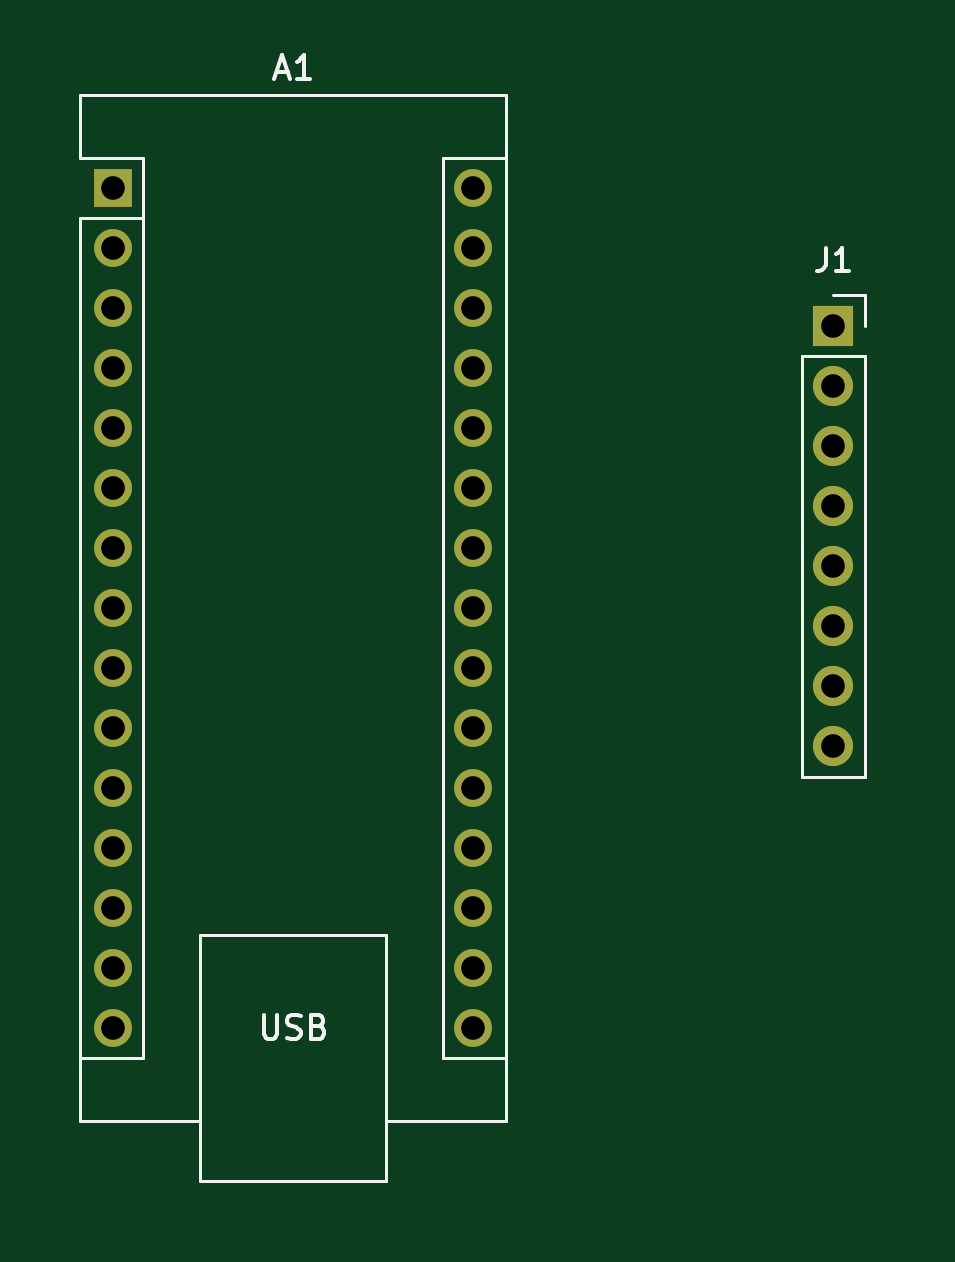
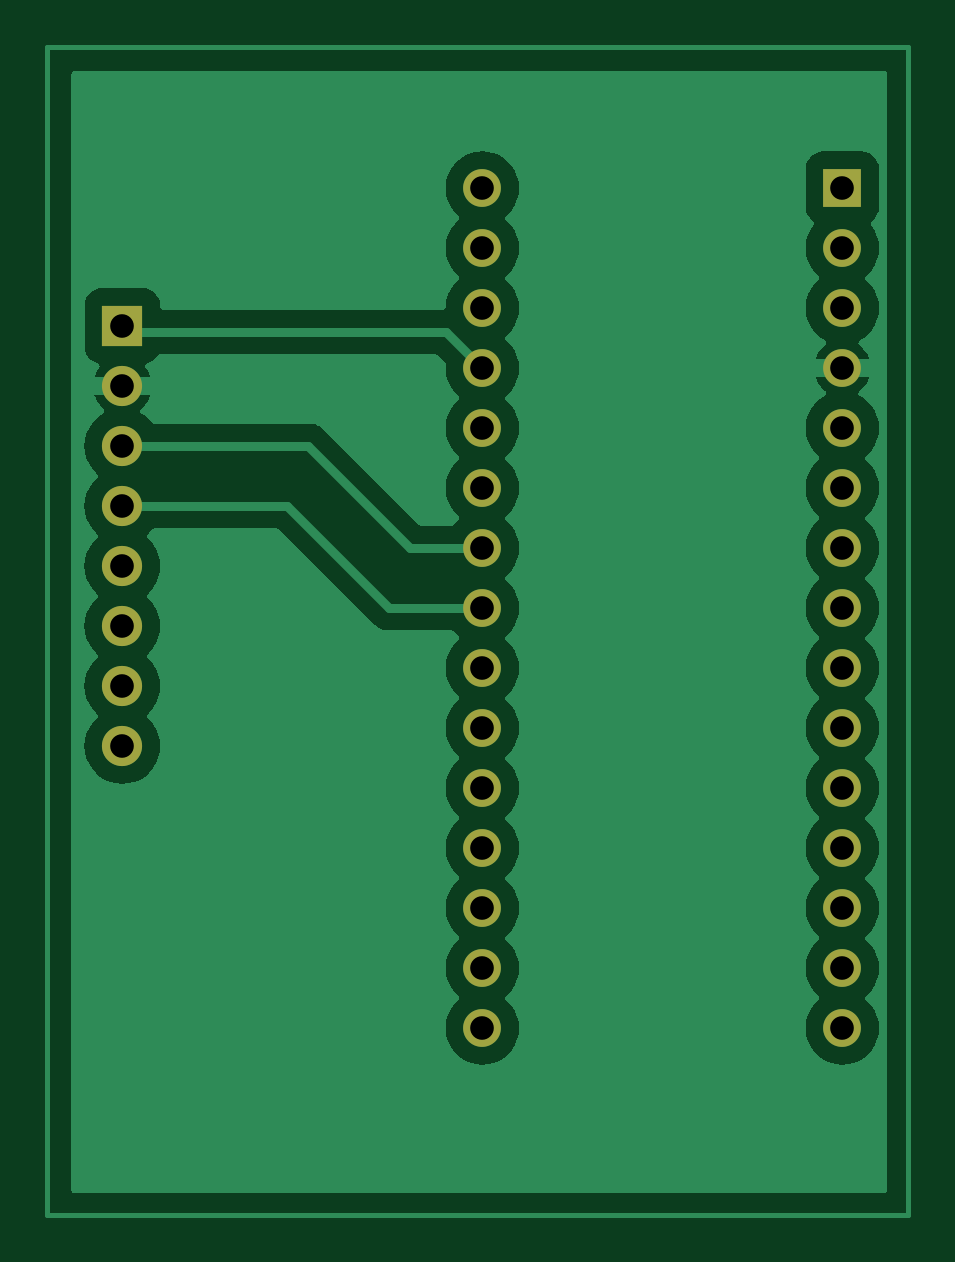
Circuit board: 11 layer files. Board 36.4 x 49.4 mm.
- bottom_copper: IMU com arduino-B_Cu.gbr (43830 bytes)
- bottom_mask: IMU com arduino-B_Mask.gbr (1587 bytes)
- paste: IMU com arduino-B_Paste.gbr (458 bytes)
- bottom_silk: IMU com arduino-B_Silkscreen.gbr (459 bytes)
- outline: IMU com arduino-Edge_Cuts.gbr (431 bytes)
- top_copper: IMU com arduino-F_Cu.gbr (3738 bytes)
- top_mask: IMU com arduino-F_Mask.gbr (1587 bytes)
- paste: IMU com arduino-F_Paste.gbr (458 bytes)
- top_silk: IMU com arduino-F_Silkscreen.gbr (5047 bytes)
- drill: IMU com arduino-NPTH.drl (265 bytes)
- drill: IMU com arduino-PTH.drl (816 bytes)

=== bottom_copper: IMU com arduino-B_Cu.gbr (43830 bytes, source omitted) ===
=== bottom_mask: IMU com arduino-B_Mask.gbr ===
%TF.GenerationSoftware,KiCad,Pcbnew,8.0.4*%
%TF.CreationDate,2024-09-23T10:04:25-03:00*%
%TF.ProjectId,IMU com arduino,494d5520-636f-46d2-9061-726475696e6f,rev?*%
%TF.SameCoordinates,Original*%
%TF.FileFunction,Soldermask,Bot*%
%TF.FilePolarity,Negative*%
%FSLAX46Y46*%
G04 Gerber Fmt 4.6, Leading zero omitted, Abs format (unit mm)*
G04 Created by KiCad (PCBNEW 8.0.4) date 2024-09-23 10:04:25*
%MOMM*%
%LPD*%
G01*
G04 APERTURE LIST*
%ADD10O,1.700000X1.700000*%
%ADD11R,1.700000X1.700000*%
%ADD12R,1.600000X1.600000*%
%ADD13O,1.600000X1.600000*%
G04 APERTURE END LIST*
D10*
%TO.C,J1*%
X162687000Y-97790000D03*
X162687000Y-95250000D03*
X162687000Y-92710000D03*
X162687000Y-90170000D03*
X162687000Y-87630000D03*
X162687000Y-85090000D03*
X162687000Y-82550000D03*
D11*
X162687000Y-80010000D03*
%TD*%
D12*
%TO.C,A1*%
X132207000Y-74168000D03*
D13*
X132207000Y-76708000D03*
X132207000Y-79248000D03*
X132207000Y-81788000D03*
X132207000Y-84328000D03*
X132207000Y-86868000D03*
X132207000Y-89408000D03*
X132207000Y-91948000D03*
X132207000Y-94488000D03*
X132207000Y-97028000D03*
X132207000Y-99568000D03*
X132207000Y-102108000D03*
X132207000Y-104648000D03*
X132207000Y-107188000D03*
X132207000Y-109728000D03*
X147447000Y-109728000D03*
X147447000Y-107188000D03*
X147447000Y-104648000D03*
X147447000Y-102108000D03*
X147447000Y-99568000D03*
X147447000Y-97028000D03*
X147447000Y-94488000D03*
X147447000Y-91948000D03*
X147447000Y-89408000D03*
X147447000Y-86868000D03*
X147447000Y-84328000D03*
X147447000Y-81788000D03*
X147447000Y-79248000D03*
X147447000Y-76708000D03*
X147447000Y-74168000D03*
%TD*%
M02*

=== paste: IMU com arduino-B_Paste.gbr ===
%TF.GenerationSoftware,KiCad,Pcbnew,8.0.4*%
%TF.CreationDate,2024-09-23T10:04:25-03:00*%
%TF.ProjectId,IMU com arduino,494d5520-636f-46d2-9061-726475696e6f,rev?*%
%TF.SameCoordinates,Original*%
%TF.FileFunction,Paste,Bot*%
%TF.FilePolarity,Positive*%
%FSLAX46Y46*%
G04 Gerber Fmt 4.6, Leading zero omitted, Abs format (unit mm)*
G04 Created by KiCad (PCBNEW 8.0.4) date 2024-09-23 10:04:25*
%MOMM*%
%LPD*%
G01*
G04 APERTURE LIST*
G04 APERTURE END LIST*
M02*

=== bottom_silk: IMU com arduino-B_Silkscreen.gbr ===
%TF.GenerationSoftware,KiCad,Pcbnew,8.0.4*%
%TF.CreationDate,2024-09-23T10:04:25-03:00*%
%TF.ProjectId,IMU com arduino,494d5520-636f-46d2-9061-726475696e6f,rev?*%
%TF.SameCoordinates,Original*%
%TF.FileFunction,Legend,Bot*%
%TF.FilePolarity,Positive*%
%FSLAX46Y46*%
G04 Gerber Fmt 4.6, Leading zero omitted, Abs format (unit mm)*
G04 Created by KiCad (PCBNEW 8.0.4) date 2024-09-23 10:04:25*
%MOMM*%
%LPD*%
G01*
G04 APERTURE LIST*
G04 APERTURE END LIST*
M02*

=== outline: IMU com arduino-Edge_Cuts.gbr ===
%TF.GenerationSoftware,KiCad,Pcbnew,8.0.4*%
%TF.CreationDate,2024-09-23T10:04:25-03:00*%
%TF.ProjectId,IMU com arduino,494d5520-636f-46d2-9061-726475696e6f,rev?*%
%TF.SameCoordinates,Original*%
%TF.FileFunction,Profile,NP*%
%FSLAX46Y46*%
G04 Gerber Fmt 4.6, Leading zero omitted, Abs format (unit mm)*
G04 Created by KiCad (PCBNEW 8.0.4) date 2024-09-23 10:04:25*
%MOMM*%
%LPD*%
G01*
G04 APERTURE LIST*
G04 APERTURE END LIST*
M02*

=== top_copper: IMU com arduino-F_Cu.gbr ===
%TF.GenerationSoftware,KiCad,Pcbnew,8.0.4*%
%TF.CreationDate,2024-09-23T10:04:25-03:00*%
%TF.ProjectId,IMU com arduino,494d5520-636f-46d2-9061-726475696e6f,rev?*%
%TF.SameCoordinates,Original*%
%TF.FileFunction,Copper,L1,Top*%
%TF.FilePolarity,Positive*%
%FSLAX46Y46*%
G04 Gerber Fmt 4.6, Leading zero omitted, Abs format (unit mm)*
G04 Created by KiCad (PCBNEW 8.0.4) date 2024-09-23 10:04:25*
%MOMM*%
%LPD*%
G01*
G04 APERTURE LIST*
%TA.AperFunction,ComponentPad*%
%ADD10O,1.700000X1.700000*%
%TD*%
%TA.AperFunction,ComponentPad*%
%ADD11R,1.700000X1.700000*%
%TD*%
%TA.AperFunction,ComponentPad*%
%ADD12R,1.600000X1.600000*%
%TD*%
%TA.AperFunction,ComponentPad*%
%ADD13O,1.600000X1.600000*%
%TD*%
%TA.AperFunction,Conductor*%
%ADD14C,0.200000*%
%TD*%
G04 APERTURE END LIST*
D10*
%TO.P,J1,8,Pin_8*%
%TO.N,unconnected-(J1-Pin_8-Pad8)*%
X162687000Y-97790000D03*
%TO.P,J1,7,Pin_7*%
%TO.N,unconnected-(J1-Pin_7-Pad7)*%
X162687000Y-95250000D03*
%TO.P,J1,6,Pin_6*%
%TO.N,unconnected-(J1-Pin_6-Pad6)*%
X162687000Y-92710000D03*
%TO.P,J1,5,Pin_5*%
%TO.N,unconnected-(J1-Pin_5-Pad5)*%
X162687000Y-90170000D03*
%TO.P,J1,4,Pin_4*%
%TO.N,Net-(A1-A4)*%
X162687000Y-87630000D03*
%TO.P,J1,3,Pin_3*%
%TO.N,Net-(A1-A5)*%
X162687000Y-85090000D03*
%TO.P,J1,2,Pin_2*%
%TO.N,GND*%
X162687000Y-82550000D03*
D11*
%TO.P,J1,1,Pin_1*%
%TO.N,Net-(A1-+5V)*%
X162687000Y-80010000D03*
%TD*%
D12*
%TO.P,A1,1,D1/TX*%
%TO.N,unconnected-(A1-D1{slash}TX-Pad1)*%
X132207000Y-74168000D03*
D13*
%TO.P,A1,2,D0/RX*%
%TO.N,unconnected-(A1-D0{slash}RX-Pad2)*%
X132207000Y-76708000D03*
%TO.P,A1,3,~{RESET}*%
%TO.N,unconnected-(A1-~{RESET}-Pad3)*%
X132207000Y-79248000D03*
%TO.P,A1,4,GND*%
%TO.N,GND*%
X132207000Y-81788000D03*
%TO.P,A1,5,D2*%
%TO.N,unconnected-(A1-D2-Pad5)*%
X132207000Y-84328000D03*
%TO.P,A1,6,D3*%
%TO.N,unconnected-(A1-D3-Pad6)*%
X132207000Y-86868000D03*
%TO.P,A1,7,D4*%
%TO.N,unconnected-(A1-D4-Pad7)*%
X132207000Y-89408000D03*
%TO.P,A1,8,D5*%
%TO.N,unconnected-(A1-D5-Pad8)*%
X132207000Y-91948000D03*
%TO.P,A1,9,D6*%
%TO.N,unconnected-(A1-D6-Pad9)*%
X132207000Y-94488000D03*
%TO.P,A1,10,D7*%
%TO.N,unconnected-(A1-D7-Pad10)*%
X132207000Y-97028000D03*
%TO.P,A1,11,D8*%
%TO.N,unconnected-(A1-D8-Pad11)*%
X132207000Y-99568000D03*
%TO.P,A1,12,D9*%
%TO.N,unconnected-(A1-D9-Pad12)*%
X132207000Y-102108000D03*
%TO.P,A1,13,D10*%
%TO.N,unconnected-(A1-D10-Pad13)*%
X132207000Y-104648000D03*
%TO.P,A1,14,D11*%
%TO.N,unconnected-(A1-D11-Pad14)*%
X132207000Y-107188000D03*
%TO.P,A1,15,D12*%
%TO.N,unconnected-(A1-D12-Pad15)*%
X132207000Y-109728000D03*
%TO.P,A1,16,D13*%
%TO.N,unconnected-(A1-D13-Pad16)*%
X147447000Y-109728000D03*
%TO.P,A1,17,3V3*%
%TO.N,unconnected-(A1-3V3-Pad17)*%
X147447000Y-107188000D03*
%TO.P,A1,18,AREF*%
%TO.N,unconnected-(A1-AREF-Pad18)*%
X147447000Y-104648000D03*
%TO.P,A1,19,A0*%
%TO.N,unconnected-(A1-A0-Pad19)*%
X147447000Y-102108000D03*
%TO.P,A1,20,A1*%
%TO.N,unconnected-(A1-A1-Pad20)*%
X147447000Y-99568000D03*
%TO.P,A1,21,A2*%
%TO.N,unconnected-(A1-A2-Pad21)*%
X147447000Y-97028000D03*
%TO.P,A1,22,A3*%
%TO.N,unconnected-(A1-A3-Pad22)*%
X147447000Y-94488000D03*
%TO.P,A1,23,A4*%
%TO.N,Net-(A1-A4)*%
X147447000Y-91948000D03*
%TO.P,A1,24,A5*%
%TO.N,Net-(A1-A5)*%
X147447000Y-89408000D03*
%TO.P,A1,25,A6*%
%TO.N,unconnected-(A1-A6-Pad25)*%
X147447000Y-86868000D03*
%TO.P,A1,26,A7*%
%TO.N,unconnected-(A1-A7-Pad26)*%
X147447000Y-84328000D03*
%TO.P,A1,27,+5V*%
%TO.N,Net-(A1-+5V)*%
X147447000Y-81788000D03*
%TO.P,A1,28,~{RESET}*%
%TO.N,unconnected-(A1-~{RESET}-Pad28)*%
X147447000Y-79248000D03*
%TO.P,A1,29,GND*%
%TO.N,unconnected-(A1-GND-Pad29)*%
X147447000Y-76708000D03*
%TO.P,A1,30,VIN*%
%TO.N,unconnected-(A1-VIN-Pad30)*%
X147447000Y-74168000D03*
%TD*%
D14*
%TO.N,Net-(A1-A4)*%
X147955000Y-91948000D02*
X147447000Y-92456000D01*
%TD*%
M02*

=== top_mask: IMU com arduino-F_Mask.gbr ===
%TF.GenerationSoftware,KiCad,Pcbnew,8.0.4*%
%TF.CreationDate,2024-09-23T10:04:25-03:00*%
%TF.ProjectId,IMU com arduino,494d5520-636f-46d2-9061-726475696e6f,rev?*%
%TF.SameCoordinates,Original*%
%TF.FileFunction,Soldermask,Top*%
%TF.FilePolarity,Negative*%
%FSLAX46Y46*%
G04 Gerber Fmt 4.6, Leading zero omitted, Abs format (unit mm)*
G04 Created by KiCad (PCBNEW 8.0.4) date 2024-09-23 10:04:25*
%MOMM*%
%LPD*%
G01*
G04 APERTURE LIST*
%ADD10O,1.700000X1.700000*%
%ADD11R,1.700000X1.700000*%
%ADD12R,1.600000X1.600000*%
%ADD13O,1.600000X1.600000*%
G04 APERTURE END LIST*
D10*
%TO.C,J1*%
X162687000Y-97790000D03*
X162687000Y-95250000D03*
X162687000Y-92710000D03*
X162687000Y-90170000D03*
X162687000Y-87630000D03*
X162687000Y-85090000D03*
X162687000Y-82550000D03*
D11*
X162687000Y-80010000D03*
%TD*%
D12*
%TO.C,A1*%
X132207000Y-74168000D03*
D13*
X132207000Y-76708000D03*
X132207000Y-79248000D03*
X132207000Y-81788000D03*
X132207000Y-84328000D03*
X132207000Y-86868000D03*
X132207000Y-89408000D03*
X132207000Y-91948000D03*
X132207000Y-94488000D03*
X132207000Y-97028000D03*
X132207000Y-99568000D03*
X132207000Y-102108000D03*
X132207000Y-104648000D03*
X132207000Y-107188000D03*
X132207000Y-109728000D03*
X147447000Y-109728000D03*
X147447000Y-107188000D03*
X147447000Y-104648000D03*
X147447000Y-102108000D03*
X147447000Y-99568000D03*
X147447000Y-97028000D03*
X147447000Y-94488000D03*
X147447000Y-91948000D03*
X147447000Y-89408000D03*
X147447000Y-86868000D03*
X147447000Y-84328000D03*
X147447000Y-81788000D03*
X147447000Y-79248000D03*
X147447000Y-76708000D03*
X147447000Y-74168000D03*
%TD*%
M02*

=== paste: IMU com arduino-F_Paste.gbr ===
%TF.GenerationSoftware,KiCad,Pcbnew,8.0.4*%
%TF.CreationDate,2024-09-23T10:04:25-03:00*%
%TF.ProjectId,IMU com arduino,494d5520-636f-46d2-9061-726475696e6f,rev?*%
%TF.SameCoordinates,Original*%
%TF.FileFunction,Paste,Top*%
%TF.FilePolarity,Positive*%
%FSLAX46Y46*%
G04 Gerber Fmt 4.6, Leading zero omitted, Abs format (unit mm)*
G04 Created by KiCad (PCBNEW 8.0.4) date 2024-09-23 10:04:25*
%MOMM*%
%LPD*%
G01*
G04 APERTURE LIST*
G04 APERTURE END LIST*
M02*

=== top_silk: IMU com arduino-F_Silkscreen.gbr ===
%TF.GenerationSoftware,KiCad,Pcbnew,8.0.4*%
%TF.CreationDate,2024-09-23T10:04:25-03:00*%
%TF.ProjectId,IMU com arduino,494d5520-636f-46d2-9061-726475696e6f,rev?*%
%TF.SameCoordinates,Original*%
%TF.FileFunction,Legend,Top*%
%TF.FilePolarity,Positive*%
%FSLAX46Y46*%
G04 Gerber Fmt 4.6, Leading zero omitted, Abs format (unit mm)*
G04 Created by KiCad (PCBNEW 8.0.4) date 2024-09-23 10:04:25*
%MOMM*%
%LPD*%
G01*
G04 APERTURE LIST*
%ADD10C,0.150000*%
%ADD11C,0.120000*%
G04 APERTURE END LIST*
D10*
X162353666Y-76694819D02*
X162353666Y-77409104D01*
X162353666Y-77409104D02*
X162306047Y-77551961D01*
X162306047Y-77551961D02*
X162210809Y-77647200D01*
X162210809Y-77647200D02*
X162067952Y-77694819D01*
X162067952Y-77694819D02*
X161972714Y-77694819D01*
X163353666Y-77694819D02*
X162782238Y-77694819D01*
X163067952Y-77694819D02*
X163067952Y-76694819D01*
X163067952Y-76694819D02*
X162972714Y-76837676D01*
X162972714Y-76837676D02*
X162877476Y-76932914D01*
X162877476Y-76932914D02*
X162782238Y-76980533D01*
X139112714Y-69257104D02*
X139588904Y-69257104D01*
X139017476Y-69542819D02*
X139350809Y-68542819D01*
X139350809Y-68542819D02*
X139684142Y-69542819D01*
X140541285Y-69542819D02*
X139969857Y-69542819D01*
X140255571Y-69542819D02*
X140255571Y-68542819D01*
X140255571Y-68542819D02*
X140160333Y-68685676D01*
X140160333Y-68685676D02*
X140065095Y-68780914D01*
X140065095Y-68780914D02*
X139969857Y-68828533D01*
X138565095Y-109182819D02*
X138565095Y-109992342D01*
X138565095Y-109992342D02*
X138612714Y-110087580D01*
X138612714Y-110087580D02*
X138660333Y-110135200D01*
X138660333Y-110135200D02*
X138755571Y-110182819D01*
X138755571Y-110182819D02*
X138946047Y-110182819D01*
X138946047Y-110182819D02*
X139041285Y-110135200D01*
X139041285Y-110135200D02*
X139088904Y-110087580D01*
X139088904Y-110087580D02*
X139136523Y-109992342D01*
X139136523Y-109992342D02*
X139136523Y-109182819D01*
X139565095Y-110135200D02*
X139707952Y-110182819D01*
X139707952Y-110182819D02*
X139946047Y-110182819D01*
X139946047Y-110182819D02*
X140041285Y-110135200D01*
X140041285Y-110135200D02*
X140088904Y-110087580D01*
X140088904Y-110087580D02*
X140136523Y-109992342D01*
X140136523Y-109992342D02*
X140136523Y-109897104D01*
X140136523Y-109897104D02*
X140088904Y-109801866D01*
X140088904Y-109801866D02*
X140041285Y-109754247D01*
X140041285Y-109754247D02*
X139946047Y-109706628D01*
X139946047Y-109706628D02*
X139755571Y-109659009D01*
X139755571Y-109659009D02*
X139660333Y-109611390D01*
X139660333Y-109611390D02*
X139612714Y-109563771D01*
X139612714Y-109563771D02*
X139565095Y-109468533D01*
X139565095Y-109468533D02*
X139565095Y-109373295D01*
X139565095Y-109373295D02*
X139612714Y-109278057D01*
X139612714Y-109278057D02*
X139660333Y-109230438D01*
X139660333Y-109230438D02*
X139755571Y-109182819D01*
X139755571Y-109182819D02*
X139993666Y-109182819D01*
X139993666Y-109182819D02*
X140136523Y-109230438D01*
X140898428Y-109659009D02*
X141041285Y-109706628D01*
X141041285Y-109706628D02*
X141088904Y-109754247D01*
X141088904Y-109754247D02*
X141136523Y-109849485D01*
X141136523Y-109849485D02*
X141136523Y-109992342D01*
X141136523Y-109992342D02*
X141088904Y-110087580D01*
X141088904Y-110087580D02*
X141041285Y-110135200D01*
X141041285Y-110135200D02*
X140946047Y-110182819D01*
X140946047Y-110182819D02*
X140565095Y-110182819D01*
X140565095Y-110182819D02*
X140565095Y-109182819D01*
X140565095Y-109182819D02*
X140898428Y-109182819D01*
X140898428Y-109182819D02*
X140993666Y-109230438D01*
X140993666Y-109230438D02*
X141041285Y-109278057D01*
X141041285Y-109278057D02*
X141088904Y-109373295D01*
X141088904Y-109373295D02*
X141088904Y-109468533D01*
X141088904Y-109468533D02*
X141041285Y-109563771D01*
X141041285Y-109563771D02*
X140993666Y-109611390D01*
X140993666Y-109611390D02*
X140898428Y-109659009D01*
X140898428Y-109659009D02*
X140565095Y-109659009D01*
D11*
%TO.C,J1*%
X164017000Y-81280000D02*
X164017000Y-99120000D01*
X164017000Y-78680000D02*
X164017000Y-80010000D01*
X162687000Y-78680000D02*
X164017000Y-78680000D01*
X161357000Y-99120000D02*
X164017000Y-99120000D01*
X161357000Y-81280000D02*
X164017000Y-81280000D01*
X161357000Y-81280000D02*
X161357000Y-99120000D01*
%TO.C,A1*%
X130807000Y-70228000D02*
X130807000Y-72898000D01*
X130807000Y-75438000D02*
X130807000Y-113668000D01*
X130807000Y-113668000D02*
X135887000Y-113668000D01*
X133477000Y-72898000D02*
X130807000Y-72898000D01*
X133477000Y-75438000D02*
X130807000Y-75438000D01*
X133477000Y-75438000D02*
X133477000Y-72898000D01*
X133477000Y-75438000D02*
X133477000Y-110998000D01*
X133477000Y-110998000D02*
X130807000Y-110998000D01*
X135887000Y-105788000D02*
X143767000Y-105788000D01*
X135887000Y-116208000D02*
X135887000Y-105788000D01*
X143767000Y-105788000D02*
X143767000Y-116208000D01*
X143767000Y-116208000D02*
X135887000Y-116208000D01*
X146177000Y-72898000D02*
X146177000Y-110998000D01*
X146177000Y-72898000D02*
X148847000Y-72898000D01*
X146177000Y-110998000D02*
X148847000Y-110998000D01*
X148847000Y-70228000D02*
X130807000Y-70228000D01*
X148847000Y-113668000D02*
X143767000Y-113668000D01*
X148847000Y-113668000D02*
X148847000Y-70228000D01*
%TD*%
M02*

=== drill: IMU com arduino-NPTH.drl ===
M48
; DRILL file {KiCad 8.0.4} date 2024-09-23T10:04:31-0300
; FORMAT={-:-/ absolute / inch / decimal}
; #@! TF.CreationDate,2024-09-23T10:04:31-03:00
; #@! TF.GenerationSoftware,Kicad,Pcbnew,8.0.4
; #@! TF.FileFunction,NonPlated,1,2,NPTH
FMAT,2
INCH
%
G90
G05
M30

=== drill: IMU com arduino-PTH.drl ===
M48
; DRILL file {KiCad 8.0.4} date 2024-09-23T10:04:31-0300
; FORMAT={-:-/ absolute / inch / decimal}
; #@! TF.CreationDate,2024-09-23T10:04:31-03:00
; #@! TF.GenerationSoftware,Kicad,Pcbnew,8.0.4
; #@! TF.FileFunction,Plated,1,2,PTH
FMAT,2
INCH
; #@! TA.AperFunction,Plated,PTH,ComponentDrill
T1C0.0394
%
G90
G05
T1
X5.205Y-2.92
X5.205Y-3.02
X5.205Y-3.12
X5.205Y-3.22
X5.205Y-3.32
X5.205Y-3.42
X5.205Y-3.52
X5.205Y-3.62
X5.205Y-3.72
X5.205Y-3.82
X5.205Y-3.92
X5.205Y-4.02
X5.205Y-4.12
X5.205Y-4.22
X5.205Y-4.32
X5.805Y-2.92
X5.805Y-3.02
X5.805Y-3.12
X5.805Y-3.22
X5.805Y-3.32
X5.805Y-3.42
X5.805Y-3.52
X5.805Y-3.62
X5.805Y-3.72
X5.805Y-3.82
X5.805Y-3.92
X5.805Y-4.02
X5.805Y-4.12
X5.805Y-4.22
X5.805Y-4.32
X6.405Y-3.15
X6.405Y-3.25
X6.405Y-3.35
X6.405Y-3.45
X6.405Y-3.55
X6.405Y-3.65
X6.405Y-3.75
X6.405Y-3.85
M30

